Run: headless pygame with SDL's dummy video driver; simulated clock (each Clock.tick advances the game by its frame time, no real sleeping); random seed 0; keys injected as events and as key.get_pressed() state; no mouse input.
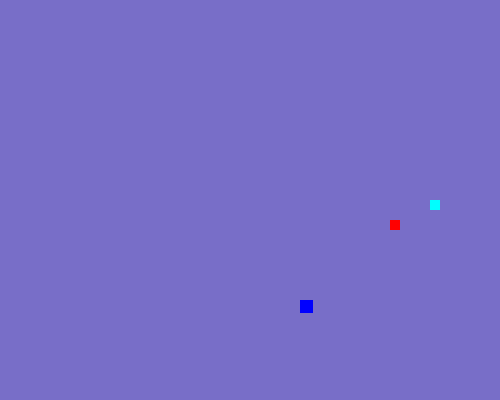
Frame 1 of 2 · flips 1–60 · no input
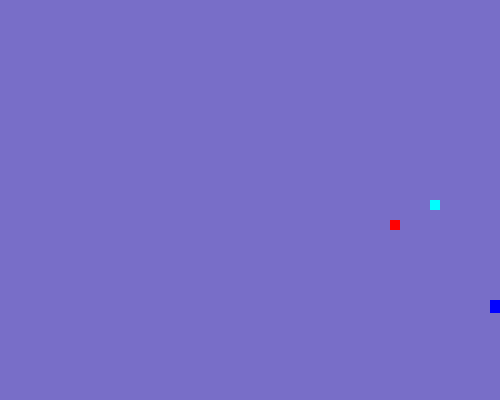
Frame 2 of 2 · flips 61–180 · tapped SPACE, RETURN · held RIGHT (→), D (game ended)

The pygame program that drew these frames:

import pygame
import time
import random
game = True
pygame.init
clock = pygame.time.Clock()
display = pygame.display.set_mode((500,400))
pygame.display.update()
pygame.display.set_caption('Snake game')
red = (255, 0, 0)
blue = (0,0,255)
lblue = (120, 110, 200)
green = (0,255,255)
x1 = 300
y1 = 300
x1_change = 0
y1_change = 0
snake_List = []
Length_of_snake = 1
foodx = round(random.randrange(0, 490 - 13)/10.0)*10.0
foody = round(random.randrange(0, 392 - 13)/10.0)*10.0
kilx = round(random.randrange(0, 490 - 13)/10.0)*10.0
kily = round(random.randrange(0, 392 - 13)/10.0)*10.0
def our_snake(snake_list):
    for x in snake_list:
        pygame.draw.rect(display, blue, [x[0], x[1], 13, 13])
while game:
    for event in pygame.event.get():
        if (event.type == pygame.QUIT):
            game = False
        if event.type == pygame.KEYDOWN:
            if event.key == pygame.K_LEFT:
                x1_change = -10
                y1_change = 0
            elif event.key == pygame.K_RIGHT:
                x1_change = 10
                y1_change = 0       
            elif event.key == pygame.K_UP:
                x1_change = 0
                y1_change = -10     
            elif event.key == pygame.K_DOWN:
                x1_change = 0
                y1_change = 10    
    x1 += x1_change
    y1 += y1_change    
    display.fill(lblue)
    pygame.draw.rect(display,green,[foodx,foody,10,10])
    pygame.draw.rect(display,red,[kilx,kily,10,10])
    snake_head = []
    snake_head.append(x1)
    snake_head.append(y1)
    snake_List.append(snake_head)
    if len(snake_List) > Length_of_snake:
            del snake_List[0]
    our_snake(snake_List)
    pygame.display.update()    
    for x in snake_List[:-2]:
            if x == snake_head:
                game = False
    if x1 == kilx and y1 == kily:
        game = False
    if x1 == foodx and y1 == foody:
            kilx = round(random.randrange(0, 490 - 13)/10.0)*10.0
            kily = round(random.randrange(0, 392 - 13)/10.0)*10.0
            foodx = round(random.randrange(0, 490 - 13)/10.0)*10.0
            foody = round(random.randrange(0, 392 - 13)/10.0)*10.0
            Length_of_snake += 1
    clock.tick(10)
    if x1 <= 0 or x1 >= 490 or y1 <= 0 or y1 >= 390:
        game = False

        
pygame.quit()
quit()
